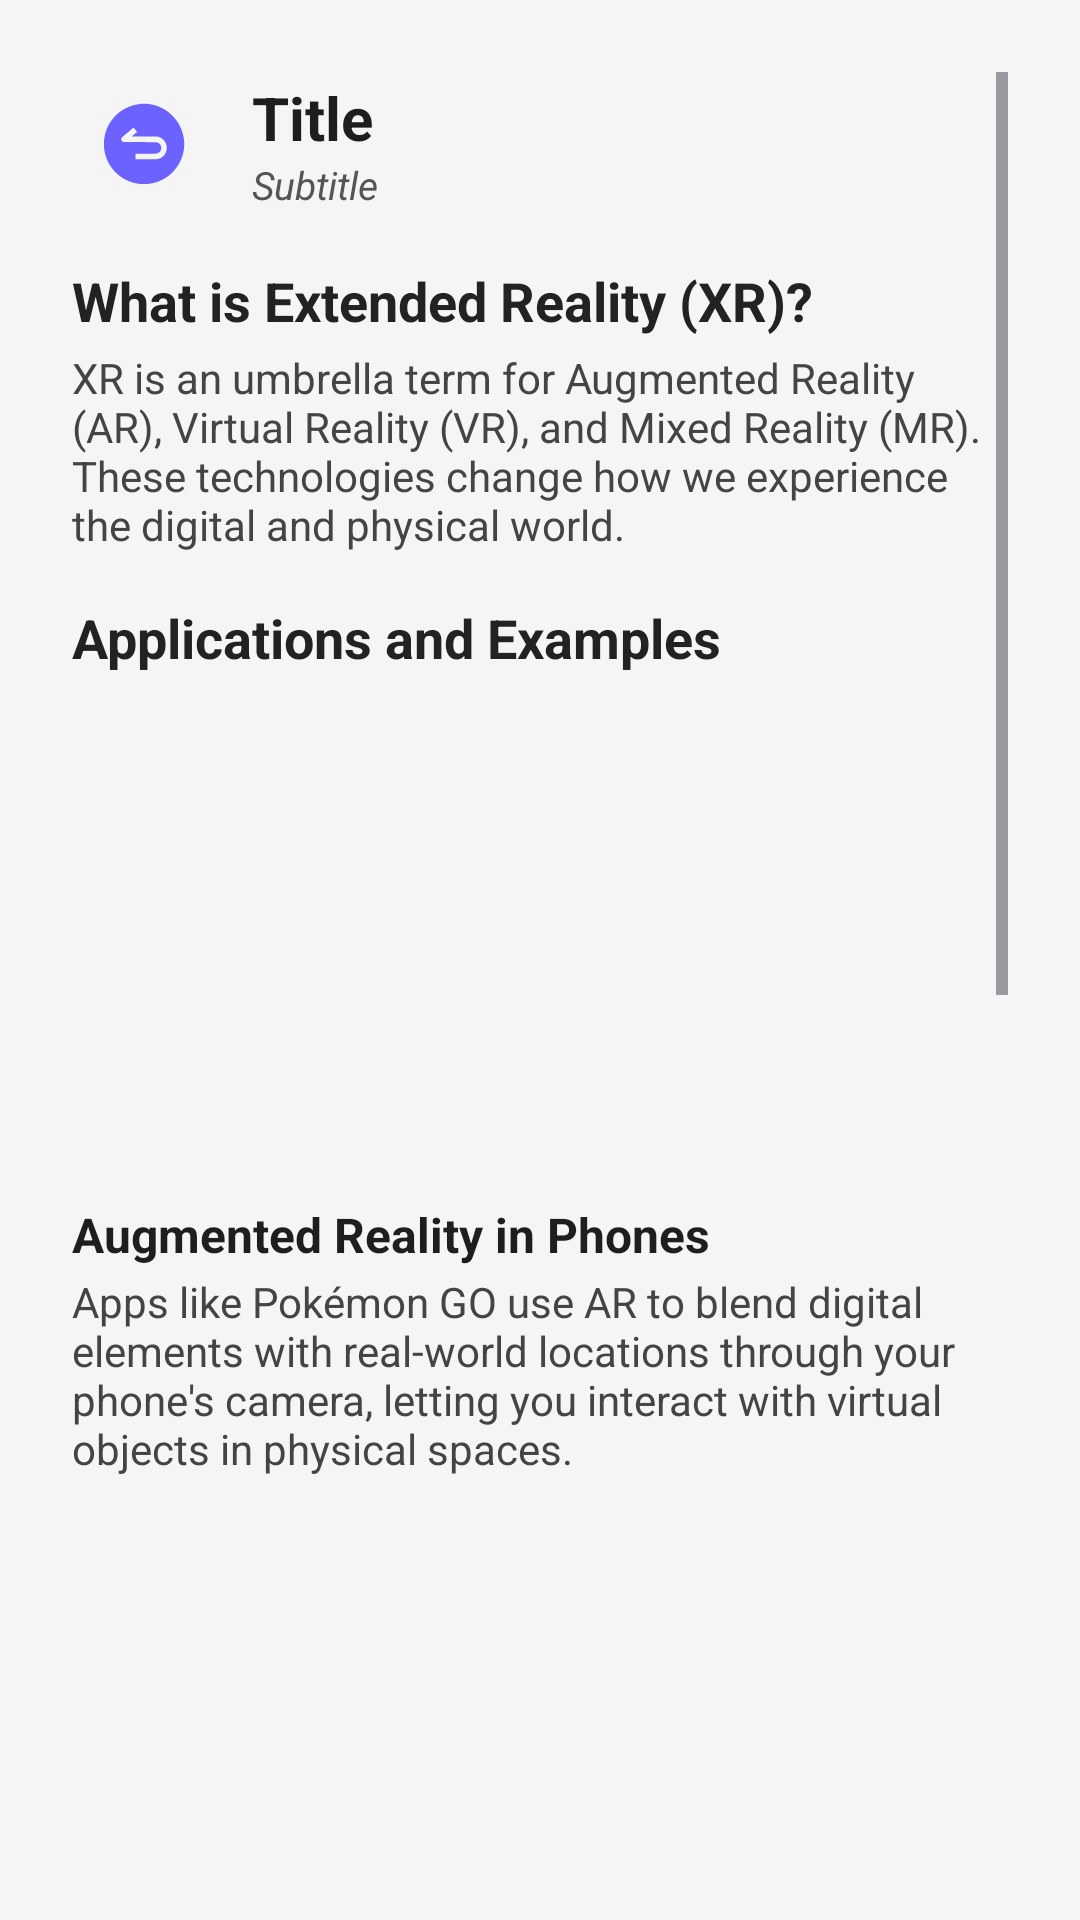

Produce the Android XML layout that renders to this screen, including the resource entries it uses.
<!-- AndroidManifest.xml: application theme Theme.TechTrendsApp -->
<!-- res/layout/activity_xr.xml -->
<?xml version="1.0" encoding="utf-8"?>
<ScrollView xmlns:android="http://schemas.android.com/apk/res/android"
    android:layout_width="match_parent"
    android:layout_height="match_parent"
    android:padding="24dp"
    android:background="#F5F5F5">

    <LinearLayout
        android:layout_width="match_parent"
        android:layout_height="wrap_content"
        android:orientation="vertical">

        
        <include layout="@layout/layout_header" />

        
        <TextView
            android:layout_width="wrap_content"
            android:layout_height="wrap_content"
            android:text="What is Extended Reality (XR)?"
            android:textSize="18sp"
            android:textStyle="bold"
            android:textColor="#222222"
            android:layout_marginBottom="4dp" />

        <TextView
            android:layout_width="wrap_content"
            android:layout_height="wrap_content"
            android:text="XR is an umbrella term for Augmented Reality (AR), Virtual Reality (VR), and Mixed Reality (MR). These technologies change how we experience the digital and physical world."
            android:textSize="14sp"
            android:textColor="#444444"
            android:layout_marginBottom="16dp" />

        
        <TextView
            android:layout_width="wrap_content"
            android:layout_height="wrap_content"
            android:text="Applications and Examples"
            android:textSize="18sp"
            android:textStyle="bold"
            android:textColor="#222222"
            android:layout_marginBottom="12dp" />

        
        <ImageView
            android:layout_width="match_parent"
            android:layout_height="160dp"
            android:src="@drawable/example_ar_mobile"
            android:scaleType="fitCenter"
            android:layout_marginBottom="4dp"
            android:contentDescription="Mobile AR" />

        <TextView
            android:layout_width="wrap_content"
            android:layout_height="wrap_content"
            android:text="Augmented Reality in Phones"
            android:textSize="16sp"
            android:textStyle="bold"
            android:textColor="#1E1E1E"
            android:layout_marginBottom="2dp" />

        <TextView
            android:layout_width="wrap_content"
            android:layout_height="wrap_content"
            android:text="Apps like Pokémon GO use AR to blend digital elements with real-world locations through your phone's camera, letting you interact with virtual objects in physical spaces."
            android:textSize="14sp"
            android:textColor="#444444"
            android:layout_marginBottom="16dp" />

        
        <ImageView
            android:layout_width="match_parent"
            android:layout_height="160dp"
            android:src="@drawable/example_vr_gaming"
            android:scaleType="fitCenter"
            android:layout_marginBottom="4dp"
            android:contentDescription="VR Gaming" />

        <TextView
            android:layout_width="wrap_content"
            android:layout_height="wrap_content"
            android:text="Virtual Reality Gaming"
            android:textSize="16sp"
            android:textStyle="bold"
            android:textColor="#1E1E1E"
            android:layout_marginBottom="2dp" />

        <TextView
            android:layout_width="wrap_content"
            android:layout_height="wrap_content"
            android:text="Headsets like Meta Quest or PlayStation VR fully immerse users in digital environments for gaming and experiences."
            android:textSize="14sp"
            android:textColor="#444444"
            android:layout_marginBottom="16dp" />

        
        <ImageView
            android:layout_width="match_parent"
            android:layout_height="160dp"
            android:src="@drawable/example_mr_training"
            android:scaleType="fitCenter"
            android:layout_marginBottom="4dp"
            android:contentDescription="Mixed Reality in Training" />

        <TextView
            android:layout_width="wrap_content"
            android:layout_height="wrap_content"
            android:text="Mixed Reality for Education and Work"
            android:textSize="16sp"
            android:textStyle="bold"
            android:textColor="#1E1E1E"
            android:layout_marginBottom="2dp" />

        <TextView
            android:layout_width="wrap_content"
            android:layout_height="wrap_content"
            android:text="Used in classrooms, healthcare, and engineering to train people in safe, simulated environments with real-world context."
            android:textSize="14sp"
            android:textColor="#444444"
            android:layout_marginBottom="24dp" />

        
        <TextView
            android:layout_width="wrap_content"
            android:layout_height="wrap_content"
            android:text="Future Potential"
            android:textSize="18sp"
            android:textStyle="bold"
            android:textColor="#222222"
            android:layout_marginBottom="4dp" />

        <TextView
            android:layout_width="wrap_content"
            android:layout_height="wrap_content"
            android:text="XR may reshape how we shop, learn, meet, and work. With better hardware and faster internet, these experiences will feel more natural and useful."
            android:textSize="14sp"
            android:textColor="#444444"
            android:layout_marginBottom="32dp" />

        
        <include layout="@layout/layout_footer" />
    </LinearLayout>
</ScrollView>
<!-- res/layout/layout_header.xml (included above) -->
<?xml version="1.0" encoding="utf-8"?>
<LinearLayout xmlns:android="http://schemas.android.com/apk/res/android"
    android:layout_width="match_parent"
    android:layout_height="wrap_content"
    android:orientation="horizontal"
    android:gravity="center_vertical"
    android:layout_marginBottom="16dp">

    
    <FrameLayout
        android:layout_width="48dp"
        android:layout_height="48dp"
        android:clickable="true"
        android:focusable="true">

        
        <ImageView
            android:id="@+id/btn_back"
            android:layout_width="30dp"
            android:layout_height="30dp"
            android:layout_gravity="center"
            android:src="@drawable/ic_arrow_back"
            android:contentDescription="Back" />
    </FrameLayout>

    
    <LinearLayout
        android:layout_width="0dp"
        android:layout_height="wrap_content"
        android:layout_weight="1"
        android:orientation="vertical"
        android:paddingStart="12dp">

        
        <TextView
            android:id="@+id/header_title"
            android:layout_width="wrap_content"
            android:layout_height="wrap_content"
            android:text="Title"
            android:textSize="20sp"
            android:textStyle="bold"
            android:textColor="#1E1E1E" />

        
        <TextView
            android:id="@+id/header_subtitle"
            android:layout_width="wrap_content"
            android:layout_height="wrap_content"
            android:text="Subtitle"
            android:textSize="13sp"
            android:textStyle="italic"
            android:textColor="#555555" />
    </LinearLayout>
</LinearLayout>
<!-- res/layout/layout_footer.xml (included above) -->
<?xml version="1.0" encoding="utf-8"?>
<LinearLayout xmlns:android="http://schemas.android.com/apk/res/android"
    android:layout_width="match_parent"
    android:layout_height="wrap_content"
    android:orientation="horizontal"
    android:gravity="center"
    android:padding="12dp"
    android:layout_marginTop="36dp"
    android:background="#E0E0E0">

    
    <ImageView
        android:layout_width="16dp"
        android:layout_height="16dp"
        android:src="@drawable/ic_codezero"
        android:tint="#555555"
        android:layout_marginEnd="8dp" />

    
    <TextView
        android:layout_width="wrap_content"
        android:layout_height="wrap_content"
        android:text="Code Zero • Final Project in IT0079"
        android:textColor="#555555"
        android:textSize="12sp"
        android:fontFamily="sans-serif-medium" />
</LinearLayout>
<!-- resources referenced by this layout -->
<resources>
  <!-- drawable example_mr_training: webp bitmap (drawable, 101248 bytes) -->
  <!-- drawable ic_arrow_back: vector/xml drawable (drawable, 3371 chars, omitted) -->
  <!-- drawable ic_codezero: vector/xml drawable (drawable, 6321 chars, omitted) -->
  <style name="Theme.TechTrendsApp" parent="Base.Theme.TechTrendsApp" />
  <style name="Base.Theme.TechTrendsApp" parent="Theme.Material3.DayNight.NoActionBar">
          
          
      </style>
</resources>
